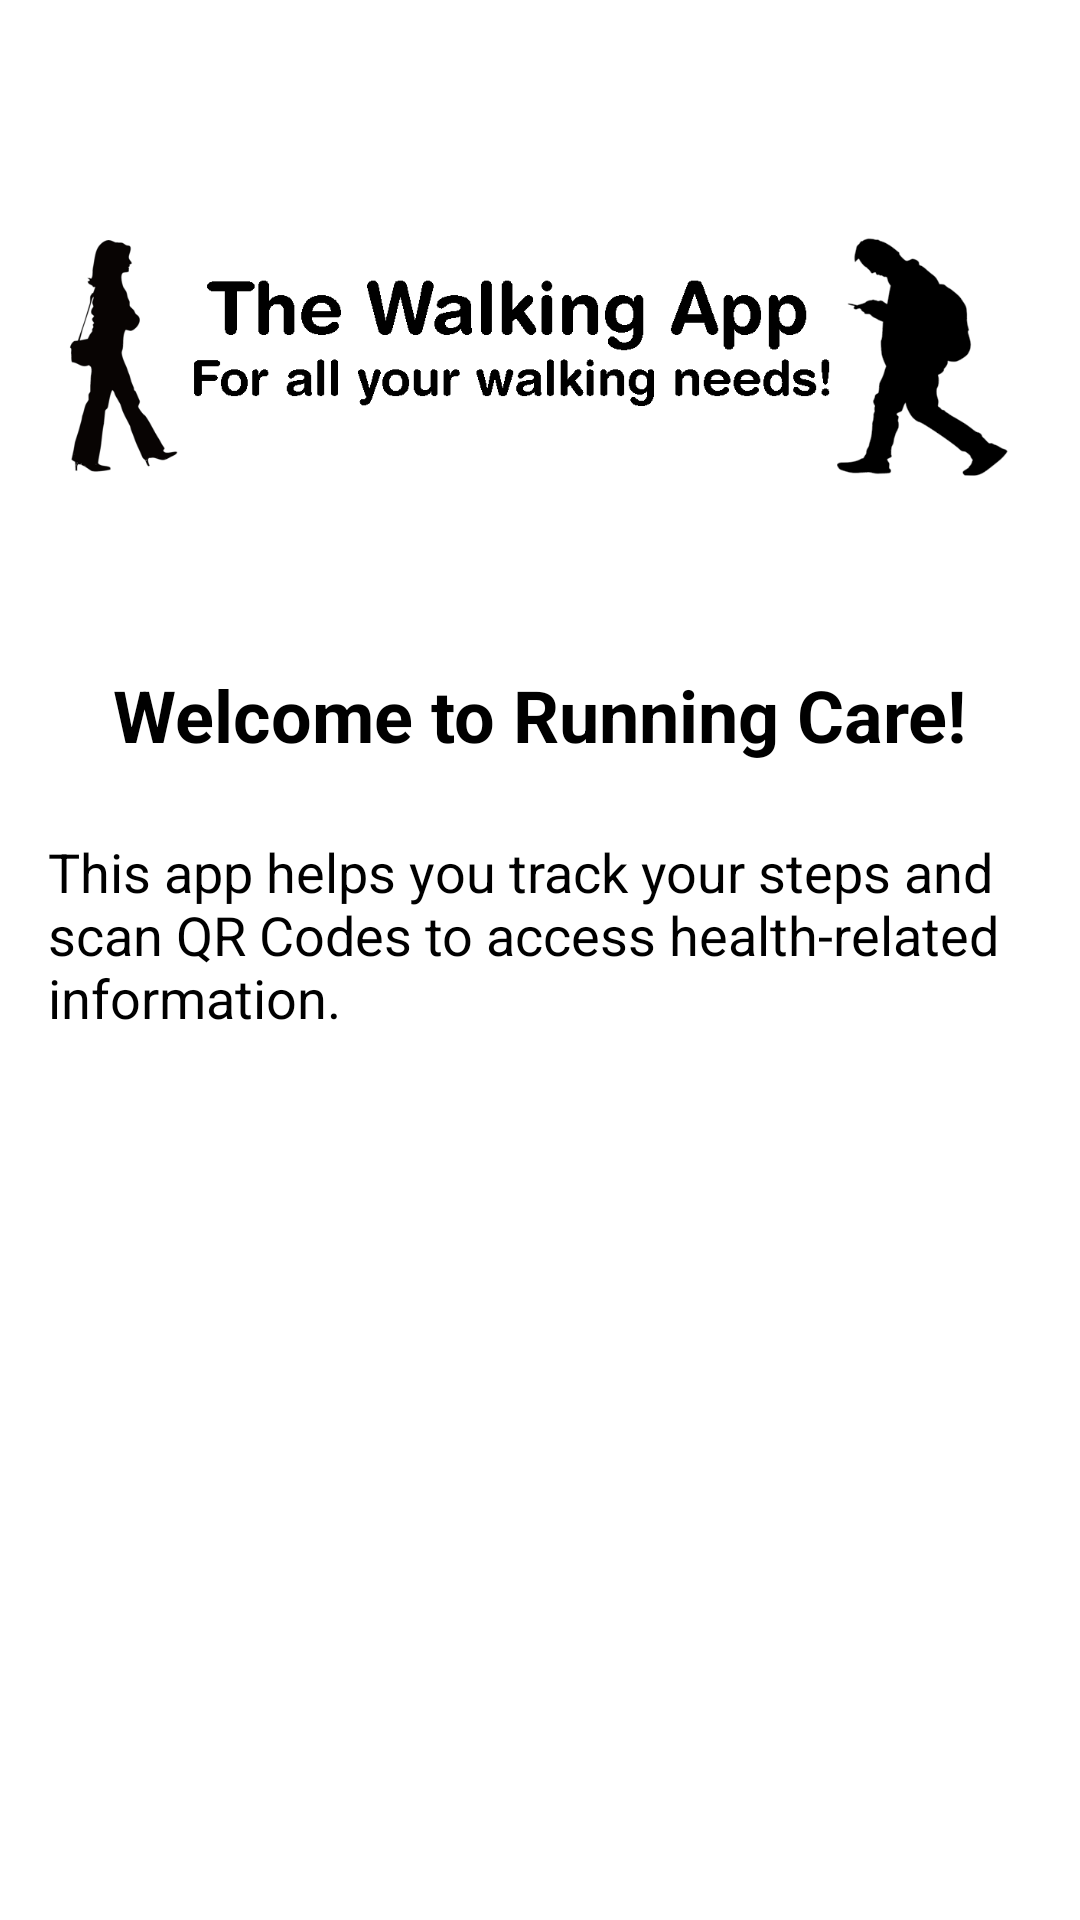

Write the Android layout XML for this screen, with the resource values it uses.
<!-- AndroidManifest.xml: application theme Theme.Module2app -->
<!-- res/layout/activity_introduction.xml -->
<?xml version="1.0" encoding="utf-8"?>
<RelativeLayout xmlns:android="http://schemas.android.com/apk/res/android"
    android:layout_width="match_parent"
    android:layout_height="match_parent"
    android:padding="16dp"
    android:background="@android:color/background_light">

    <ImageView
        android:id="@+id/app_Logo"
        android:layout_width="wrap_content"
        android:layout_height="150dp"
        android:layout_centerHorizontal="true"
        android:src="@drawable/walk"
        android:contentDescription="@string/app_logo_description"
        android:layout_marginTop="32dp" />

    <TextView
        android:id="@+id/textView_Title"
        android:layout_width="wrap_content"
        android:layout_height="wrap_content"
        android:layout_below="@id/app_Logo"
        android:layout_centerHorizontal="true"
        android:text="@string/welcome_message"
        android:textSize="24sp"
        android:textColor="@android:color/black"
        android:textStyle="bold"
        android:layout_marginTop="24dp" />

    <TextView
        android:id="@+id/textView_Description"
        android:layout_width="match_parent"
        android:layout_height="wrap_content"
        android:layout_below="@id/textView_Title"
        android:text="@string/app_description"
        android:textSize="18sp"
        android:textColor="@android:color/black"
        android:layout_marginTop="24dp" />

    <Button
        android:id="@+id/buttonContinue"
        android:layout_width="wrap_content"
        android:layout_height="wrap_content"
        android:layout_below="@id/textView_Description"
        android:layout_centerHorizontal="true"
        android:layout_marginTop="32dp"
        android:text="@string/continue_button"
        android:textSize="18sp"
        android:textColor="@android:color/white"
        android:background="@drawable/round_button" />

</RelativeLayout>
<!-- resources referenced by this layout -->
<resources>
  <!-- drawable walk: png bitmap (drawable, 49490 bytes) -->
  <string name="app_description">This app helps you track your steps and scan QR Codes to access health-related information.</string>
  <string name="app_logo_description">App Logo</string>
  <string name="continue_button">Continue</string>
  <string name="welcome_message">Welcome to Running Care!</string>
  <style name="Theme.Module2app" parent="Base.Theme.Module2app" />
  <style name="Base.Theme.Module2app" parent="Theme.Material3.DayNight.NoActionBar">
          
          
      </style>
</resources>
